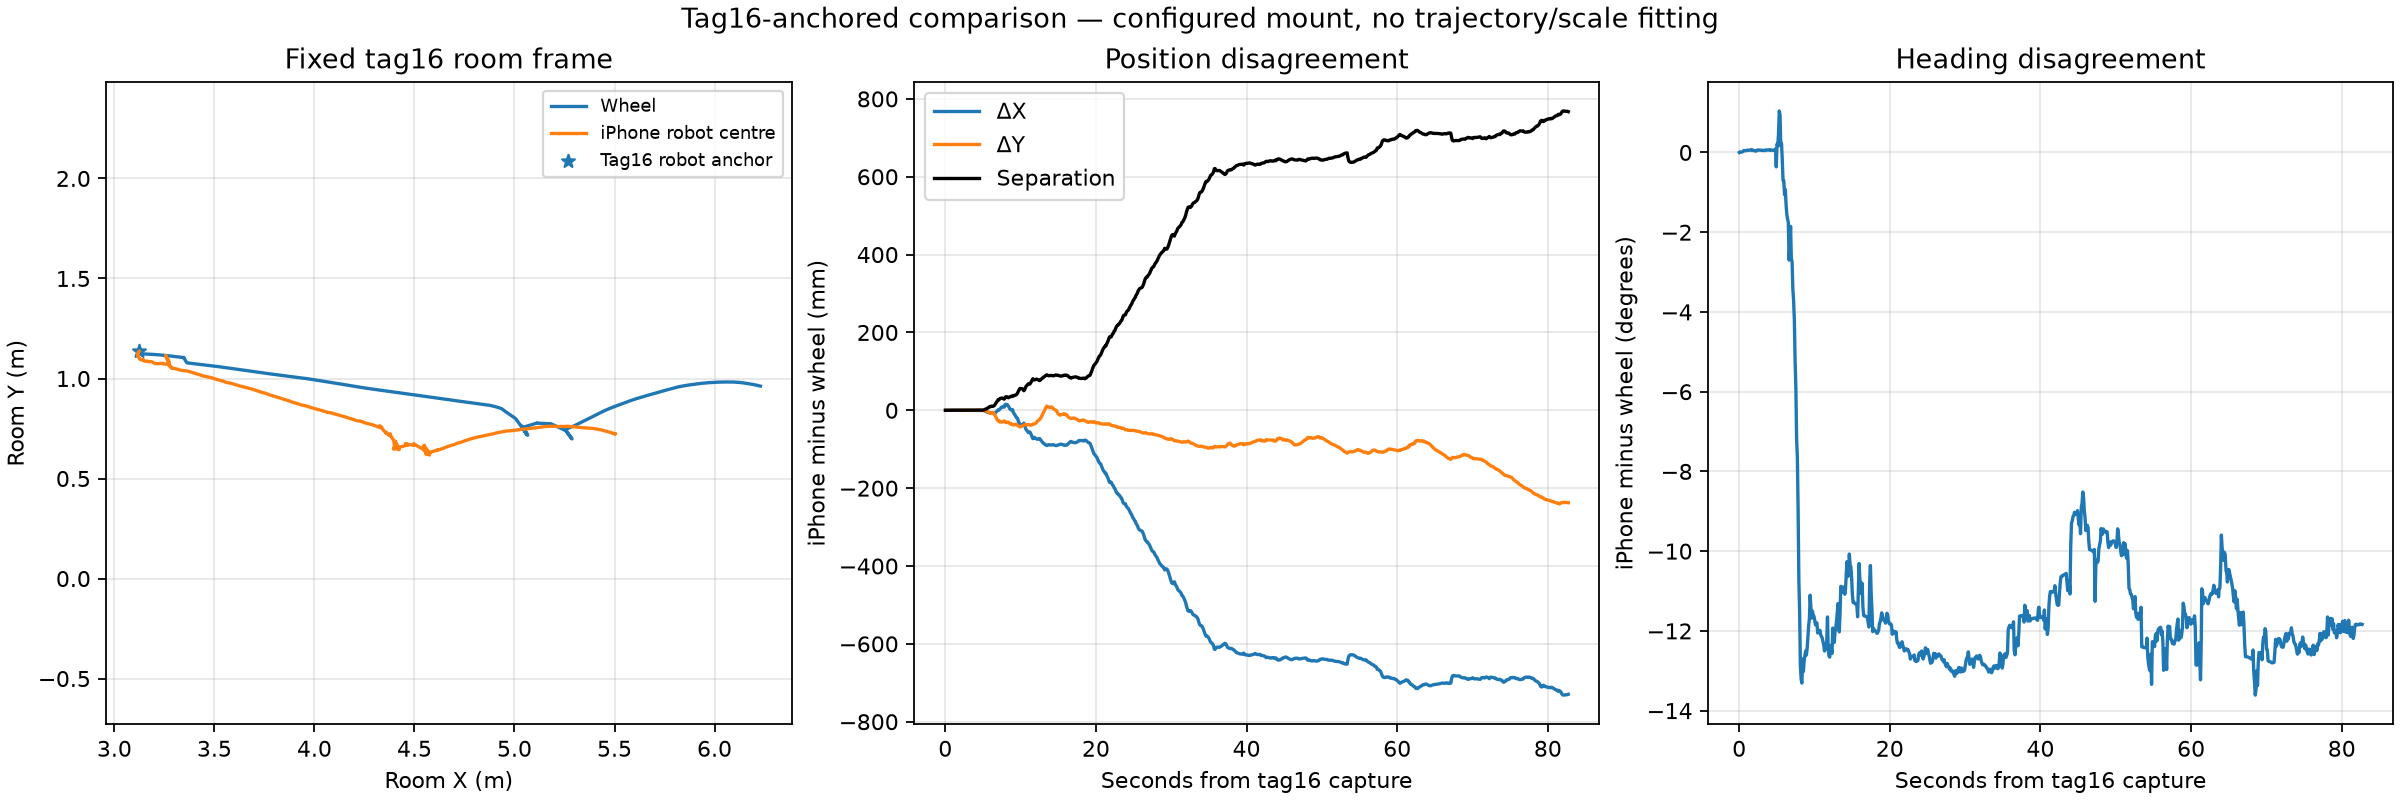

Source data for this figure (header and first rows):
seconds_from_tag16, wheel_x_mm, wheel_y_mm, phone_x_mm, phone_y_mm, dx_mm, dy_mm, heading_delta_deg
0.02445, 3124, 1137, 3124, 1137, 0.0, 0.0, 0.0
0.1244, 3124, 1137, 3124, 1137, -0.02091, -0.0463, 0.01403
0.2244, 3124, 1137, 3124, 1137, -0.1018, -0.05215, 0.008466
0.3244, 3124, 1137, 3124, 1137, -0.08696, -0.05008, 0.008554
0.4244, 3124, 1137, 3124, 1137, -0.05655, -0.05536, 0.01381
0.5244, 3124, 1137, 3124, 1137, -0.05865, -0.08856, 0.02868
0.6244, 3124, 1137, 3124, 1137, -0.08168, -0.09874, 0.05066
0.7244, 3124, 1137, 3124, 1137, -0.08567, -0.07211, 0.04628
0.8244, 3124, 1137, 3124, 1137, -0.07774, -0.0319, 0.04426
0.9243, 3124, 1137, 3124, 1137, -0.07636, 0.005529, 0.04706
1.024, 3124, 1137, 3124, 1137, -0.1076, 0.01074, 0.04574
1.124, 3124, 1137, 3124, 1137, -0.1423, -0.07453, 0.05988
1.224, 3124, 1137, 3124, 1137, -0.1466, -0.1031, 0.05446
1.324, 3124, 1137, 3123, 1137, -0.2322, -0.07035, 0.05545
1.424, 3124, 1137, 3123, 1137, -0.259, -0.01116, 0.05596
1.524, 3124, 1137, 3123, 1137, -0.2302, -0.02952, 0.06
1.624, 3124, 1137, 3123, 1137, -0.2063, -0.04689, 0.07334
1.724, 3124, 1137, 3123, 1137, -0.2011, 0.04083, 0.06536
1.824, 3124, 1137, 3123, 1137, -0.2087, 0.08858, 0.04942
1.924, 3124, 1137, 3123, 1137, -0.207, 0.1273, 0.04794
2.024, 3124, 1137, 3123, 1137, -0.1941, 0.1493, 0.04244
2.124, 3124, 1137, 3123, 1137, -0.2059, 0.1954, 0.04367
2.224, 3124, 1137, 3123, 1137, -0.1672, 0.2526, 0.03416
2.324, 3124, 1137, 3123, 1137, -0.1753, 0.1119, 0.04484
2.424, 3124, 1137, 3123, 1137, -0.2006, 0.1042, 0.06289
2.524, 3124, 1137, 3123, 1137, -0.1927, 0.1023, 0.06112
2.624, 3124, 1137, 3123, 1137, -0.1879, 0.1158, 0.05766
2.724, 3124, 1137, 3123, 1137, -0.1777, 0.1015, 0.05883
2.824, 3124, 1137, 3124, 1137, -0.1429, 0.1392, 0.05538
2.924, 3124, 1137, 3123, 1137, -0.1931, 0.1378, 0.05662
3.024, 3124, 1137, 3123, 1137, -0.1769, 0.1683, 0.04858
3.124, 3124, 1137, 3123, 1137, -0.1841, 0.1789, 0.05422
3.224, 3124, 1137, 3123, 1137, -0.193, 0.2207, 0.05201
3.324, 3124, 1137, 3123, 1137, -0.1885, 0.251, 0.04639
3.424, 3124, 1137, 3123, 1137, -0.2166, 0.2713, 0.05013
3.524, 3124, 1137, 3123, 1137, -0.2677, 0.1715, 0.06273
3.624, 3124, 1137, 3123, 1137, -0.2397, 0.1508, 0.06312
3.724, 3124, 1137, 3123, 1137, -0.2448, 0.1982, 0.05806
3.824, 3124, 1137, 3123, 1137, -0.2869, 0.2013, 0.06271
3.924, 3124, 1137, 3123, 1137, -0.333, 0.2291, 0.06371
4.024, 3124, 1137, 3123, 1137, -0.3451, 0.2906, 0.05545
4.124, 3124, 1137, 3123, 1137, -0.2677, 0.2247, 0.06783
4.224, 3124, 1137, 3123, 1137, -0.2734, 0.2113, 0.06073
4.324, 3124, 1137, 3123, 1137, -0.3064, 0.2004, 0.06195
4.424, 3124, 1137, 3123, 1137, -0.3193, 0.2506, 0.05282
4.524, 3124, 1137, 3123, 1137, -0.367, 0.2496, 0.05375
4.624, 3124, 1137, 3123, 1137, -0.4252, 0.2572, 0.05336
4.724, 3124, 1137, 3123, 1137, -0.3868, 0.308, 0.04941
4.824, 3124, 1137, 3123, 1137, -0.2554, 0.188, 0.08611
4.924, 3124, 1137, 3123, 1137, -0.1984, 0.03607, -0.3597
5.024, 3123, 1136, 3123, 1136, -0.3001, -0.4382, 0.2107
5.124, 3123, 1135, 3123, 1134, -0.7574, -0.6993, 0.1631
5.224, 3123, 1134, 3122, 1133, -1.147, -1.039, 0.4803
5.324, 3123, 1134, 3121, 1132, -2.495, -1.878, 1.041
5.424, 3123, 1133, 3120, 1132, -3.26, -0.8235, 0.9374
5.524, 3123, 1131, 3119, 1130, -4.356, -1.359, 0.1592
5.624, 3123, 1131, 3118, 1128, -5.319, -2.86, 0.2214
5.724, 3123, 1130, 3118, 1125, -5.655, -4.437, -0.2046
5.824, 3124, 1129, 3118, 1123, -5.54, -6.238, -0.7009
5.924, 3124, 1129, 3118, 1121, -6.085, -7.719, -0.7126
... 768 more rows
